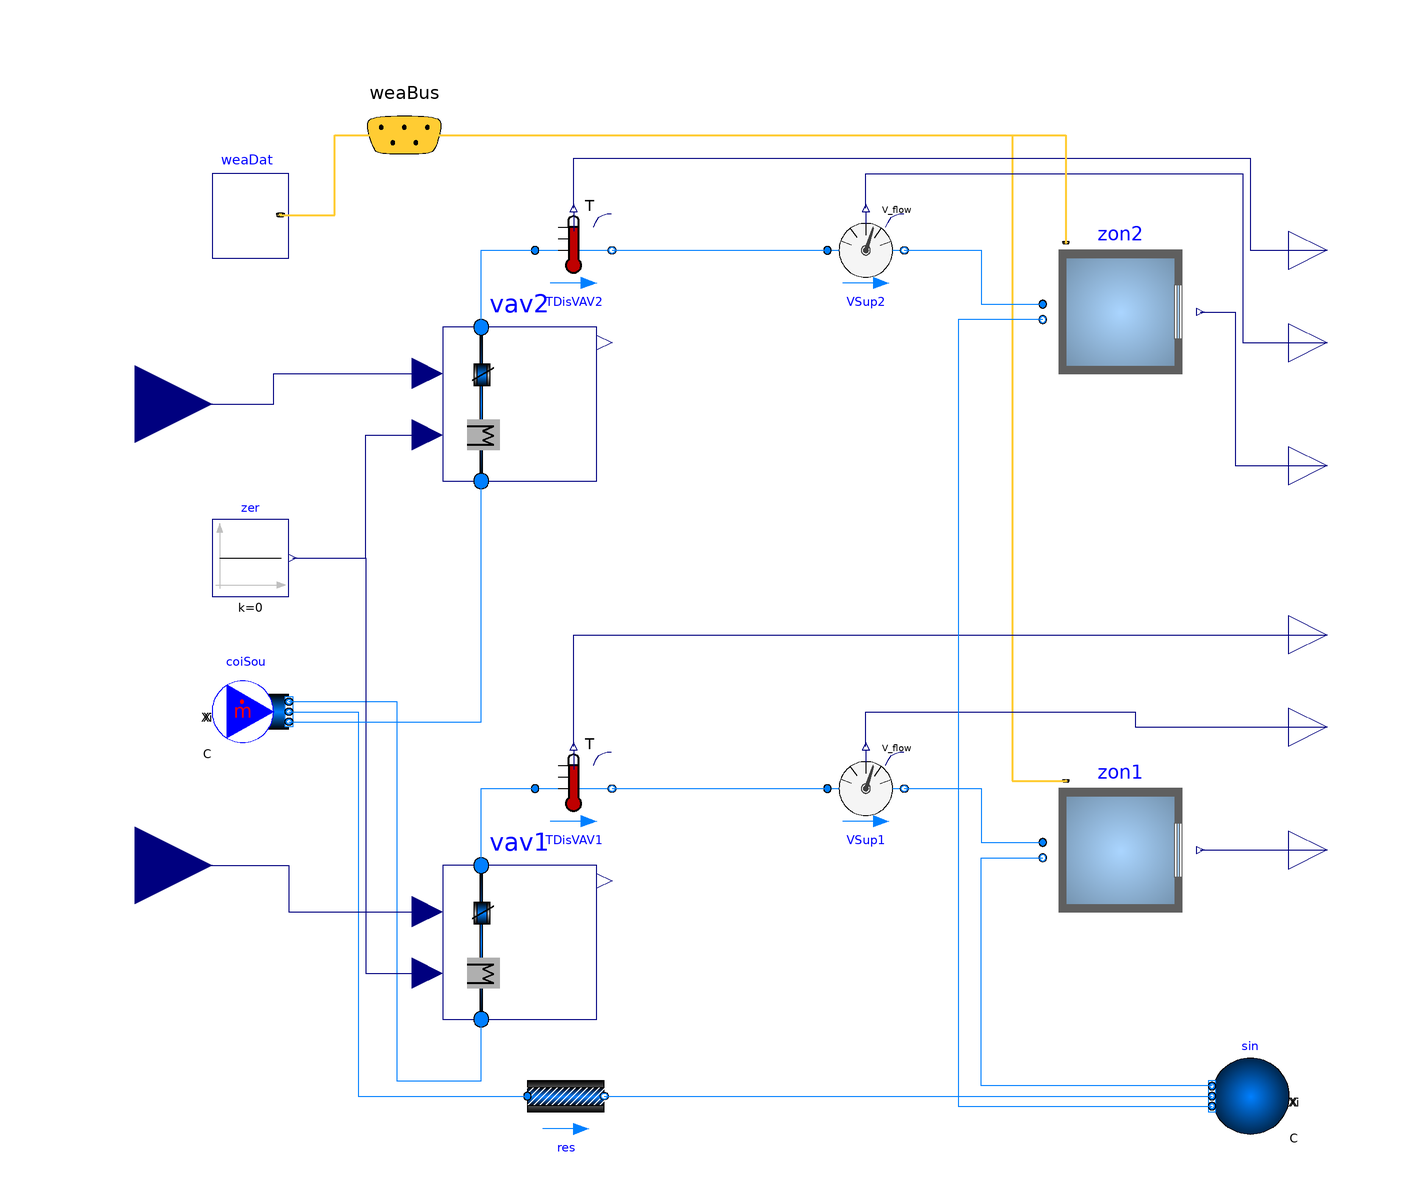

Above is the diagram view of the following Modelica model: its components placed by their Placement annotations and its connect equations drawn as lines.

model TwoZoneVAV
  replaceable package MediumA = Buildings.Media.Air;
  replaceable package MediumW = Buildings.Media.Water;
  parameter Modelica.SIunits.MassFlowRate m_flow_nominal=0.75
    "Mass flow rate of this thermal zone";
  parameter Modelica.SIunits.Volume VRoo=48*2.7 "Room volume";

  Buildings.Air.Systems.SingleZone.VAV.Examples.BaseClasses.Room zon1(
    redeclare package MediumA = MediumA,
    mAir_flow_nominal=m_flow_nominal,
    lat=weaDat.lat) "Thermal envelope of single zone"
    annotation (Placement(transformation(extent={{116,-76},{156,-36}})));
  Buildings.BoundaryConditions.WeatherData.Bus
                                     weaBus annotation (Placement(
        transformation(extent={{-70,110},{-30,150}}),iconTransformation(extent={{-76,80},
            {-56,100}})));
  Buildings.Fluid.Sources.MassFlowSource_T coiSou(
    redeclare package Medium = MediumA,
    m_flow=3*m_flow_nominal,
    use_T_in=false,
    T=285.15,
    use_m_flow_in=false,
    nPorts=3) "Source as cooling coil"            annotation (Placement(
        transformation(
        extent={{-10,-10},{10,10}},
        rotation=0,
        origin={-90,-20})));
  Buildings.Fluid.FixedResistances.PressureDrop res(
    redeclare package Medium = MediumA,
    m_flow_nominal=m_flow_nominal,
    dp_nominal=220 + 20)
    annotation (Placement(transformation(extent={{-18,-130},{2,-110}})));
  Modelica.Blocks.Interfaces.RealOutput TRooAir1 "Room air temperature"
    annotation (Placement(transformation(extent={{180,-66},{200,-46}}),
        iconTransformation(extent={{180,-66},{200,-46}})));
  WeatherTable.Chicago weaDat "Chicago"
    annotation (Placement(transformation(extent={{-100,98},{-80,120}})));
  Buildings.Fluid.Sources.Boundary_pT sin(
    redeclare package Medium = MediumA,
    use_T_in=false,
    T=285.15,
    nPorts=3) "sink" annotation (Placement(transformation(
        extent={{10,-10},{-10,10}},
        rotation=0,
        origin={170,-120})));
  Buildings.Examples.VAVReheat.ThermalZones.VAVBranch vav1(
    redeclare package MediumA = MediumA,
    redeclare package MediumW = MediumW,
    m_flow_nominal=m_flow_nominal,
    VRoo=VRoo) "Zone for core of buildings (azimuth will be neglected)"
    annotation (Placement(transformation(extent={{-40,-100},{0,-60}})));
  Buildings.Fluid.Sensors.VolumeFlowRate VSup1(
    redeclare package Medium = MediumA,
    initType=Modelica.Blocks.Types.Init.InitialState,
    m_flow_nominal=m_flow_nominal) "Discharge air flow rate" annotation (
      Placement(transformation(
        extent={{-10,-10},{10,10}},
        rotation=0,
        origin={70,-40})));
  Buildings.Fluid.Sensors.TemperatureTwoPort TDisVAV1(redeclare package Medium =
        MediumA, m_flow_nominal=m_flow_nominal)
    annotation (Placement(transformation(extent={{-16,-50},{4,-30}})));
  Modelica.Blocks.Interfaces.RealOutput TDis1
    "Temperature of the passing fluid"
    annotation (Placement(transformation(extent={{180,-10},{200,10}})));
  Modelica.Blocks.Interfaces.RealOutput V1_flow
    "Volume flow rate from port_a to port_b" annotation (Placement(
        transformation(extent={{180,-34},{200,-14}}),iconTransformation(extent={
            {160,-26},{180,-6}})));
  Modelica.Blocks.Sources.Constant zer(k=0)
    annotation (Placement(transformation(extent={{-100,10},{-80,30}})));
  Modelica.Blocks.Interfaces.RealInput yVAV1 "Signal for VAV damper"
    annotation (Placement(transformation(extent={{-140,-80},{-100,-40}})));
  Modelica.Blocks.Interfaces.RealInput yVAV2 "Signal for VAV damper"
    annotation (Placement(transformation(extent={{-140,40},{-100,80}})));
  Modelica.Blocks.Interfaces.RealOutput TDis2
    "Temperature of the passing fluid"
    annotation (Placement(transformation(extent={{180,90},{200,110}})));
  Modelica.Blocks.Interfaces.RealOutput TRooAir2 "Room air temperature"
    annotation (Placement(transformation(extent={{180,34},{200,54}}),
        iconTransformation(extent={{180,-66},{200,-46}})));
  Modelica.Blocks.Interfaces.RealOutput V2_flow
    "Volume flow rate from port_a to port_b" annotation (Placement(
        transformation(extent={{180,66},{200,86}}), iconTransformation(extent={
            {160,-26},{180,-6}})));
  Buildings.Examples.VAVReheat.ThermalZones.VAVBranch vav2(
    redeclare package MediumA = MediumA,
    redeclare package MediumW = MediumW,
    m_flow_nominal=m_flow_nominal,
    VRoo=VRoo) "Zone for core of buildings (azimuth will be neglected)"
    annotation (Placement(transformation(extent={{-40,40},{0,80}})));
  Buildings.Fluid.Sensors.TemperatureTwoPort TDisVAV2(redeclare package Medium =
        MediumA, m_flow_nominal=m_flow_nominal)
    annotation (Placement(transformation(extent={{-16,90},{4,110}})));
  Buildings.Fluid.Sensors.VolumeFlowRate VSup2(
    redeclare package Medium = MediumA,
    initType=Modelica.Blocks.Types.Init.InitialState,
    m_flow_nominal=m_flow_nominal) "Discharge air flow rate" annotation (
      Placement(transformation(
        extent={{-10,-10},{10,10}},
        rotation=0,
        origin={70,100})));
  Buildings.Air.Systems.SingleZone.VAV.Examples.BaseClasses.Room zon2(
    redeclare package MediumA = MediumA,
    mAir_flow_nominal=m_flow_nominal,
    lat=weaDat.lat) "Thermal envelope of single zone"
    annotation (Placement(transformation(extent={{116,64},{156,104}})));
equation
  connect(weaBus, zon1.weaBus) annotation (Line(
      points={{-50,130},{108,130},{108,-38},{122,-38}},
      color={255,204,51},
      thickness=0.5), Text(
      string="%first",
      index=-1,
      extent={{-3,6},{-3,6}},
      horizontalAlignment=TextAlignment.Right));
  connect(zon1.TRooAir, TRooAir1)
    annotation (Line(points={{157,-56},{190,-56}}, color={0,0,127}));
  connect(weaDat.weaBus, weaBus) annotation (Line(
      points={{-82.2,109.22},{-68.1,109.22},{-68.1,130},{-50,130}},
      color={255,204,51},
      thickness=0.5));
  connect(sin.ports[1], zon1.returnAir) annotation (Line(points={{160,-117.333},
          {100,-117.333},{100,-58},{116,-58}}, color={0,127,255}));
  connect(vav1.port_b,TDisVAV1. port_a)
    annotation (Line(points={{-30,-60},{-30,-40},{-16,-40}},
                                                      color={0,127,255}));
  connect(coiSou.ports[1], vav1.port_a) annotation (Line(points={{-80,-17.3333},
          {-52,-17.3333},{-52,-116},{-30,-116},{-30,-100}},
                                                  color={0,127,255}));
  connect(TDisVAV1.port_b, VSup1.port_a)
    annotation (Line(points={{4,-40},{60,-40}}, color={0,127,255}));
  connect(VSup1.port_b, zon1.supplyAir) annotation (Line(points={{80,-40},{100,
          -40},{100,-54},{116,-54}}, color={0,127,255}));
  connect(coiSou.ports[2], res.port_a) annotation (Line(points={{-80,-20},{-62,
          -20},{-62,-120},{-18,-120}}, color={0,127,255}));
  connect(res.port_b, sin.ports[2]) annotation (Line(points={{2,-120},{82,-120},
          {82,-120},{160,-120}}, color={0,127,255}));
  connect(TDisVAV1.T, TDis1)
    annotation (Line(points={{-6,-29},{-6,0},{190,0}}, color={0,0,127}));
  connect(VSup1.V_flow, V1_flow) annotation (Line(points={{70,-29},{70,-20},{
          140,-20},{140,-24},{190,-24}}, color={0,0,127}));
  connect(yVAV1, vav1.yVAV) annotation (Line(points={{-120,-60},{-80,-60},{-80,
          -72},{-44,-72}}, color={0,0,127}));
  connect(zer.y, vav1.yVal) annotation (Line(points={{-79,20},{-60,20},{-60,-88},
          {-44,-88}}, color={0,0,127}));
  connect(vav2.port_b,TDisVAV2. port_a)
    annotation (Line(points={{-30,80},{-30,100},{-16,100}},
                                                      color={0,127,255}));
  connect(TDisVAV2.port_b, VSup2.port_a)
    annotation (Line(points={{4,100},{60,100}}, color={0,127,255}));
  connect(VSup2.port_b, zon2.supplyAir) annotation (Line(points={{80,100},{100,
          100},{100,86},{116,86}}, color={0,127,255}));
  connect(yVAV2, vav2.yVAV) annotation (Line(points={{-120,60},{-84,60},{-84,68},
          {-44,68}}, color={0,0,127}));
  connect(zer.y, vav2.yVal) annotation (Line(points={{-79,20},{-60,20},{-60,52},
          {-44,52}}, color={0,0,127}));
  connect(zon2.TRooAir, TRooAir2) annotation (Line(points={{157,84},{166,84},{
          166,44},{190,44}}, color={0,0,127}));
  connect(TDisVAV2.T, TDis2) annotation (Line(points={{-6,111},{-6,124},{170,
          124},{170,100},{190,100}}, color={0,0,127}));
  connect(VSup2.V_flow, V2_flow) annotation (Line(points={{70,111},{70,120},{
          168,120},{168,76},{190,76}}, color={0,0,127}));
  connect(weaBus, zon2.weaBus) annotation (Line(
      points={{-50,130},{122,130},{122,102}},
      color={255,204,51},
      thickness=0.5), Text(
      string="%first",
      index=-1,
      extent={{-3,6},{-3,6}},
      horizontalAlignment=TextAlignment.Right));
  connect(zon2.returnAir, sin.ports[3]) annotation (Line(points={{116,82},{94,
          82},{94,-122.667},{160,-122.667}}, color={0,127,255}));
  connect(coiSou.ports[3], vav2.port_a) annotation (Line(points={{-80,-22.6667},
          {-30,-22.6667},{-30,40}}, color={0,127,255}));
  annotation (Diagram(
        coordinateSystem(preserveAspectRatio=false, extent={{-100,-140},{180,140}})), Icon(
        graphics={Rectangle(
          extent={{-100,100},{100,-100}},
          lineColor={0,0,127},
          fillColor={255,255,255},
          fillPattern=FillPattern.Solid),
        Text(
          extent={{-159,152},{141,112}},
          lineColor={0,0,255},
          textString="%name")}),
    experiment(
      StopTime=60,
      __Dymola_fixedstepsize=0.001,
      __Dymola_Algorithm="Euler"),
    __Dymola_experimentFlags(Advanced(
        InlineMethod=4,
        InlineOrder=2,
        InlineFixedStep=0.001)));
end TwoZoneVAV;